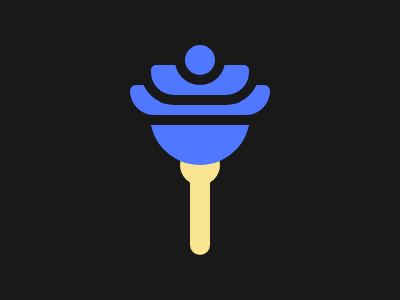

Reproduce this picture with HTML and CSS.

<i class="t z v">
  <i class="t y a"></i>
  <i class="t y b"></i>
  <i class="t y c"></i>
  <i class="t y d"></i>
  <i class="t y e"></i>
  <i class="t y f"></i>
</i>
<style>
* {background: #191919}
.t {position: absolute}
.z {
  top: 50%;
  left: 50%;
  transform: translate(-50%, -50%);
}
.y {
  left: 50%;
  transform: translate(-50%, 0); 
}
.v {
  width: 140px;
  height: 210px;
}
.a {
  width: 20px;
  height: 100px;
  background: #F9E492;
  border-radius: 10px;
  bottom: 0;
}
.b {
  width: 40px;
  height: 40px;
  background: #F9E492;
  border-radius: 50%;
  bottom: 70px;
}
.c {
  width: 100px;
  height: 100px;
  border-radius: 50%;
  bottom: 90px;
  background: linear-gradient(to top, #4F77FF 40%, transparent 40%);
}
.d {
  width: 100%;
  height: 30px;
  background: #4F77FF;
  border-radius: 7px 7px 30px 30px;
  bottom: 140px;
}
.e {
  width: 70%;
  height: 30px;
  background: #4F77FF;
  border-radius: 15px 15px 33px 33px;
  bottom: 150px;
  border: 10px solid #191919;
}
.f {
  width: 30px;
  height: 30px;
  background: #4F77FF;
  border-radius: 50%;
  border: 10px solid #191919;
  top: -10px;
}